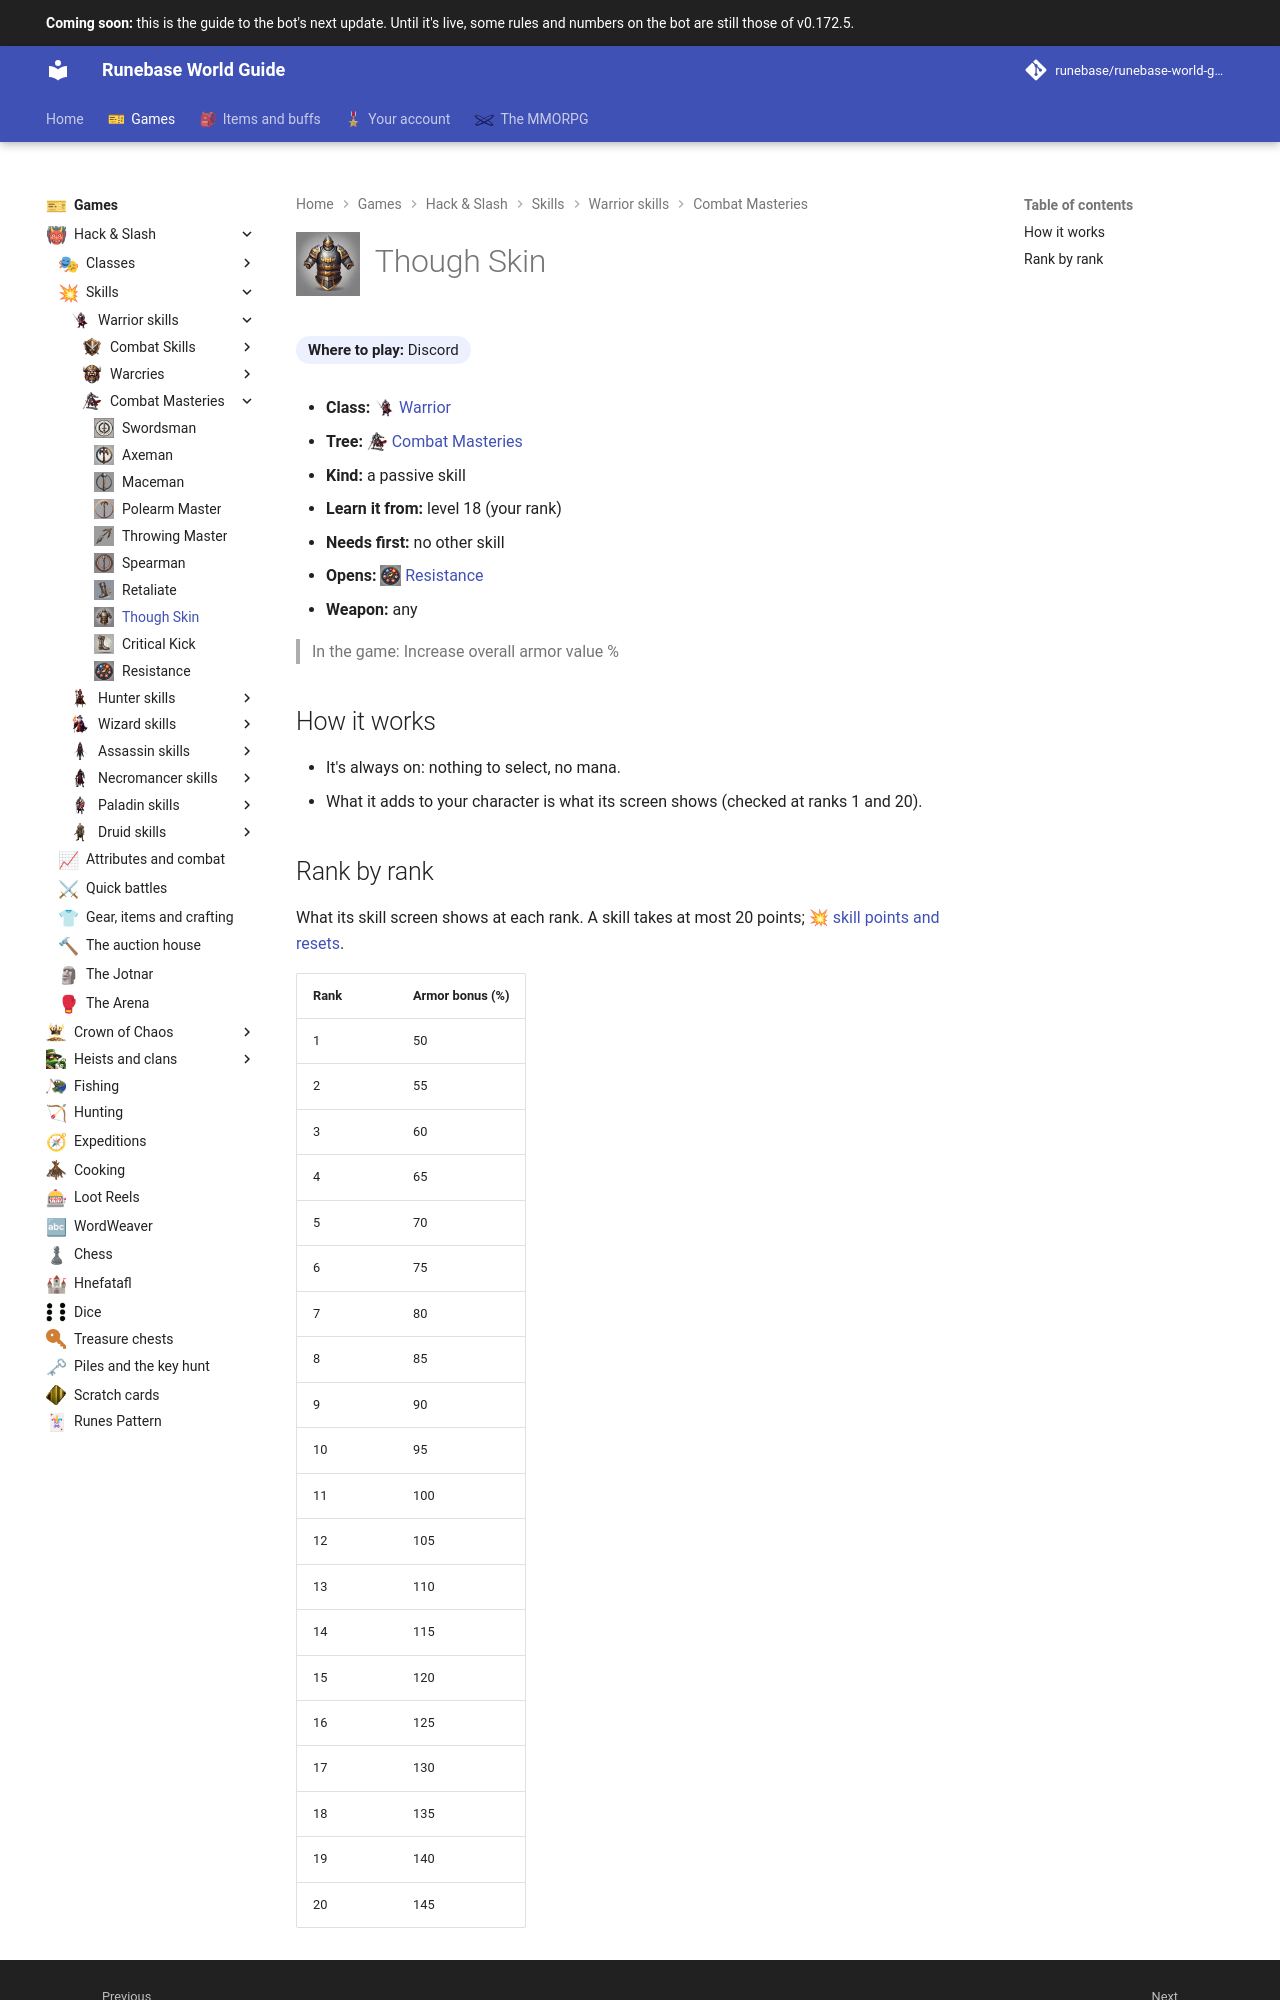

repository: Runebase/runebase-world-guide · page: next/games/hack-and-slash/skills/warrior/combat-masteries/though-skin/index.html · generator: mkdocs

---
title: "Though Skin"
icon: guide/nav
nav_icon: "assets/icons/skill/warrior/though-skin.webp"
---

# ![Though Skin](../../../../../assets/icons/skill/warrior/though-skin.webp){ .gi .gi-title width="64" height="64" loading="lazy" } Though Skin

**Where to play:** Discord
{ .where-to-play }

- **Class:** <span class="gi-m">![](../../../../../assets/icons/class/warrior.webp){ .gi .gi-mention width="20" height="20" loading="lazy" }&nbsp;[Warrior](../../../classes/warrior.md)</span>
- **Tree:** <span class="gi-m">![](../../../../../assets/icons/skill-tree/combat-masteries.webp){ .gi .gi-mention width="20" height="20" loading="lazy" }&nbsp;[Combat Masteries](index.md)</span>
- **Kind:** a passive skill
- **Learn it from:** level 18 (your rank)
- **Needs first:** no other skill
- **Opens:** <span class="gi-m">![](../../../../../assets/icons/skill/warrior/resistance.webp){ .gi .gi-mention width="20" height="20" loading="lazy" }&nbsp;[Resistance](resistance.md)</span>
- **Weapon:** any

> In the game: Increase overall armor value %

## How it works

- It's always on: nothing to select, no mana.
- What it adds to your character is what its screen shows (checked at ranks 1 and 20).
